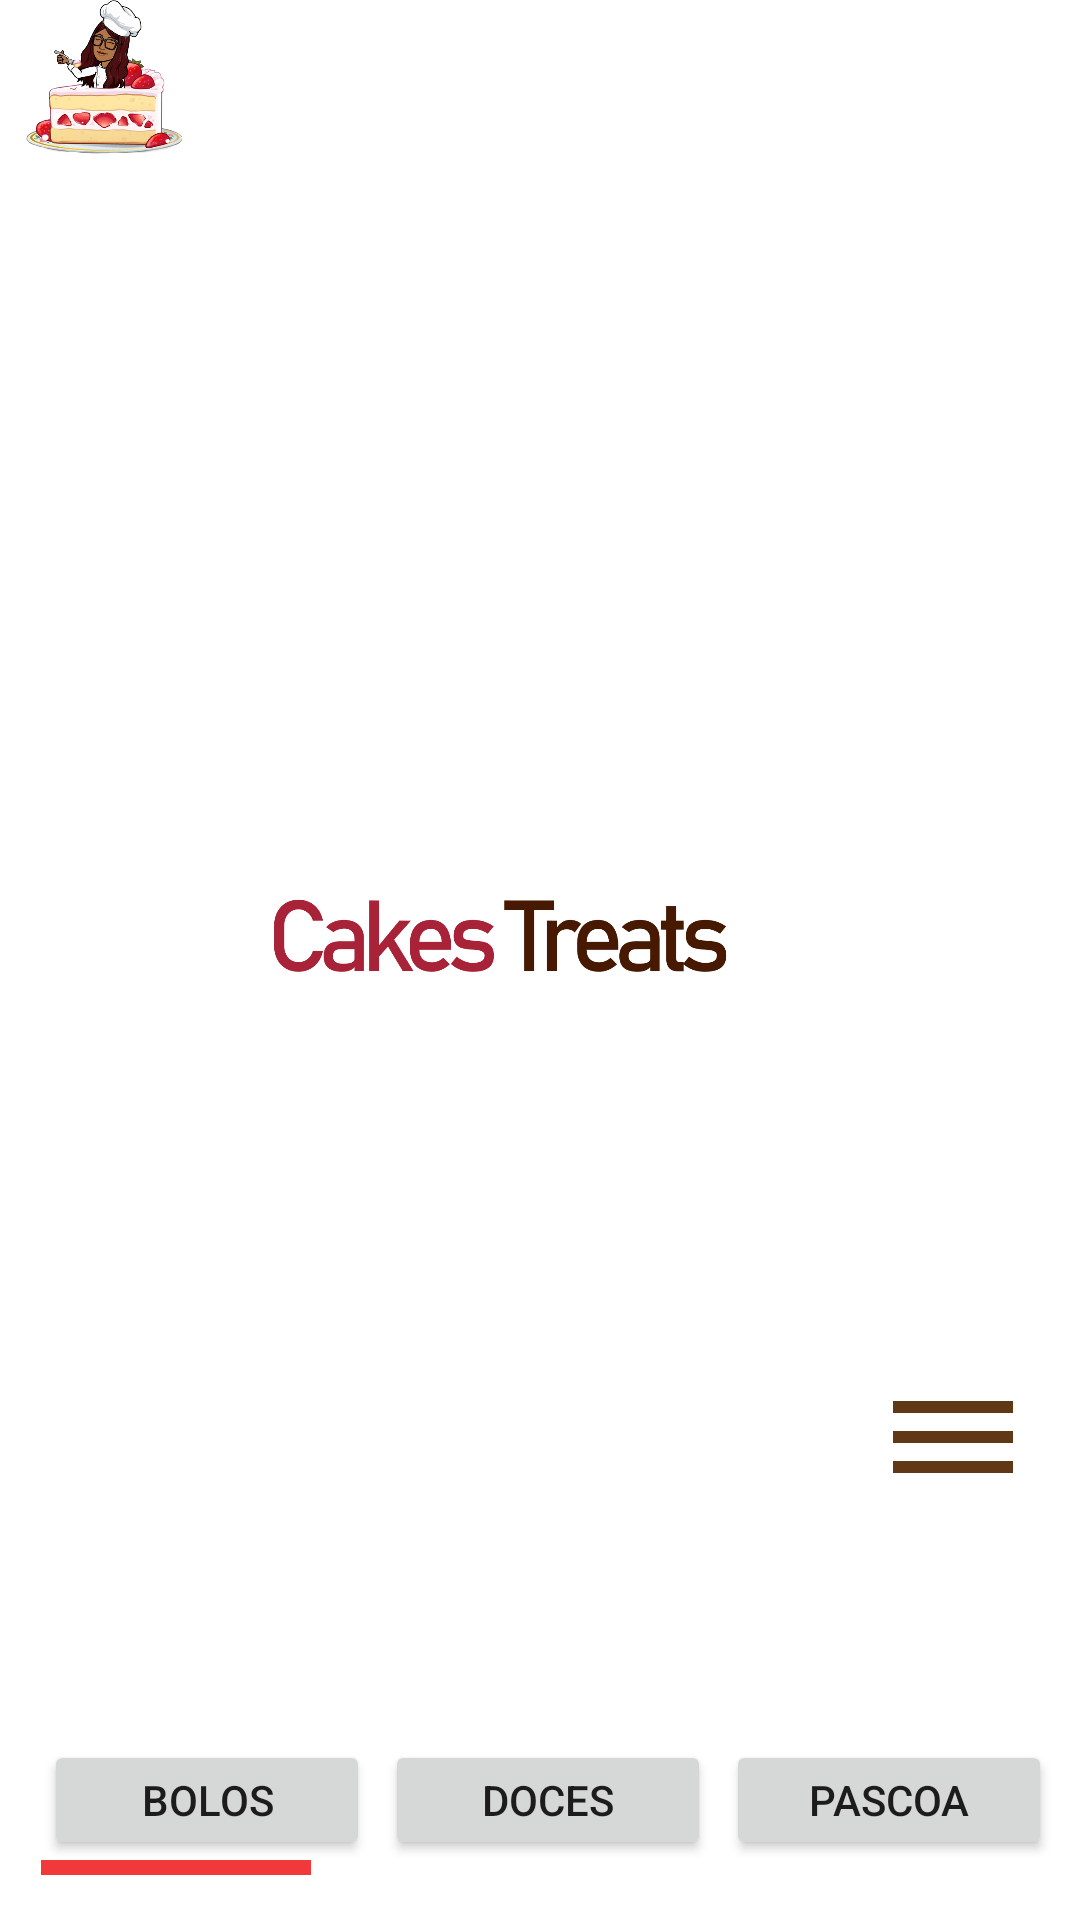

Android layout source for this screen:
<!-- AndroidManifest.xml: application theme Theme.CakesTreats -->
<!-- res/layout/menu_topo_cardapio.xml -->
<?xml version="1.0" encoding="utf-8"?>
<androidx.constraintlayout.widget.ConstraintLayout xmlns:android="http://schemas.android.com/apk/res/android"
    xmlns:app="http://schemas.android.com/apk/res-auto"
    xmlns:tools="http://schemas.android.com/tools"
    android:layout_width="match_parent"
    android:layout_height="110dp"
    tools:context=".Cardapio.ActivityCardapio">

    <ImageView
        android:id="@+id/imageView"
        android:layout_width="70dp"
        android:layout_height="53dp"
        app:layout_constraintBottom_toBottomOf="parent"
        app:layout_constraintStart_toStartOf="parent"
        app:layout_constraintTop_toTopOf="parent"
        app:layout_constraintVertical_bias="0.0"
        app:srcCompat="@drawable/logomarca" />

    <ScrollView
        android:id="@+id/scrollView3"
        android:layout_width="351dp"
        android:layout_height="40dp"
        android:layout_marginBottom="20dp"
        app:layout_constraintBottom_toBottomOf="parent"
        app:layout_constraintEnd_toEndOf="parent"
        app:layout_constraintStart_toStartOf="parent">

        <LinearLayout
            android:layout_width="match_parent"
            android:layout_height="wrap_content"
            android:orientation="horizontal">

            <Button
                android:id="@+id/button_bolos"
                android:layout_width="20dp"
                android:layout_height="40dp"
                android:layout_marginLeft="10dp"
                android:layout_marginRight="5dp"
                android:layout_weight="1"
                android:onClick="clickBolos"
                android:padding="0dp"
                android:text="Bolos"
                app:icon="@drawable/icone_bolo"
                app:iconGravity="start"
                app:iconSize="16pt" />

            <Button
                android:id="@+id/button_doces"
                android:layout_width="20dp"
                android:layout_height="40dp"
                android:layout_marginRight="5dp"
                android:layout_weight="1"
                android:onClick="clickDoces"
                android:padding="0dp"
                android:text="Doces"
                app:icon="@drawable/icone_doces"
                app:iconGravity="start"
                app:iconSize="16pt" />

            <Button
                android:id="@+id/button_pascoa"
                android:layout_width="20dp"
                android:layout_height="40dp"
                android:layout_marginRight="5dp"
                android:layout_weight="1"
                android:onClick="clickPascoa"
                android:padding="0dp"
                android:text="Pascoa"
                app:icon="@drawable/icone_pascoa"
                app:iconGravity="start"
                app:iconSize="10pt" />
        </LinearLayout>
    </ScrollView>

    <ImageView
        android:id="@+id/botaoMenu"
        android:layout_width="58dp"
        android:layout_height="48dp"
        android:onClick="clickMenu"
        app:layout_constraintBottom_toTopOf="@+id/scrollView3"
        app:layout_constraintEnd_toEndOf="parent"
        app:layout_constraintHorizontal_bias="0.943"
        app:layout_constraintStart_toEndOf="@+id/imageView"
        app:layout_constraintTop_toTopOf="parent"
        app:layout_constraintVertical_bias="0.857"
        app:srcCompat="@drawable/menu" />

    <ImageView
        android:id="@+id/backgroundPretoMenu"
        android:layout_width="58dp"
        android:layout_height="48dp"
        android:alpha="0"
        app:srcCompat="@drawable/fundopreto"
        app:layout_constraintBottom_toTopOf="@+id/scrollView3"
        app:layout_constraintEnd_toEndOf="parent"
        app:layout_constraintHorizontal_bias="0.943"
        app:layout_constraintStart_toEndOf="@+id/imageView"
        app:layout_constraintTop_toTopOf="parent"
        app:layout_constraintVertical_bias="0.857"/>

    <ImageView
        android:id="@+id/logomarca"
        android:layout_width="191dp"
        android:layout_height="44dp"
        app:layout_constraintBottom_toTopOf="@+id/scrollView3"
        app:layout_constraintEnd_toStartOf="@+id/botaoMenu"
        app:layout_constraintHorizontal_bias="0.0"
        app:layout_constraintStart_toEndOf="@+id/imageView"
        app:layout_constraintTop_toTopOf="parent"
        app:layout_constraintVertical_bias="0.545"
        app:srcCompat="@drawable/texto_logomarca" />

    <Spinner
        android:id="@+id/linhaMenuSelecionado"
        android:layout_width="90dp"
        android:layout_height="5dp"
        android:layout_margin="0dp"
        android:background="#F13939"
        app:layout_constraintBottom_toBottomOf="parent"
        app:layout_constraintEnd_toEndOf="parent"
        app:layout_constraintHorizontal_bias="0.051"
        app:layout_constraintStart_toStartOf="parent"
        app:layout_constraintTop_toBottomOf="@+id/scrollView3"
        app:layout_constraintVertical_bias="0.0" />

</androidx.constraintlayout.widget.ConstraintLayout>
<!-- resources referenced by this layout -->
<resources>
  <!-- drawable fundopreto: png bitmap (drawable, 90320 bytes) -->
  <!-- drawable icone_bolo: png bitmap (drawable, 64535 bytes) -->
  <!-- drawable icone_doces: png bitmap (drawable, 31036 bytes) -->
  <!-- drawable icone_pascoa: png bitmap (drawable, 18403 bytes) -->
  <!-- drawable logomarca: png bitmap (drawable, 566891 bytes) -->
  <!-- drawable menu (drawable) -->
  <vector android:height="24dp" android:tint="#613815"
      android:viewportHeight="24" android:viewportWidth="24"
      android:width="24dp" xmlns:android="http://schemas.android.com/apk/res/android">
      <path android:fillColor="@android:color/white" android:pathData="M2,15.5v2h20v-2L2,15.5zM2,10.5v2h20v-2L2,10.5zM2,5.5v2h20v-2L2,5.5z"/>
  </vector>
  <!-- drawable texto_logomarca: png bitmap (drawable, 37763 bytes) -->
  <style name="Theme.CakesTreats" parent="Theme.MaterialComponents.DayNight.DarkActionBar">
          
          <item name="colorPrimary">#B67752</item>
          <item name="colorPrimaryVariant">#8B4513</item>
          <item name="colorOnPrimary">@color/white</item>
          
          <item name="colorSecondary">#B67752</item>
          <item name="colorSecondaryVariant">#8B4513</item>
          <item name="colorOnSecondary">@color/black</item>
          
          <item name="android:statusBarColor" tools:targetApi="l">?attr/colorPrimaryVariant</item>
          
      </style>
  <color name="white">#FFFFFFFF</color>
  <color name="black">#FF000000</color>
</resources>
